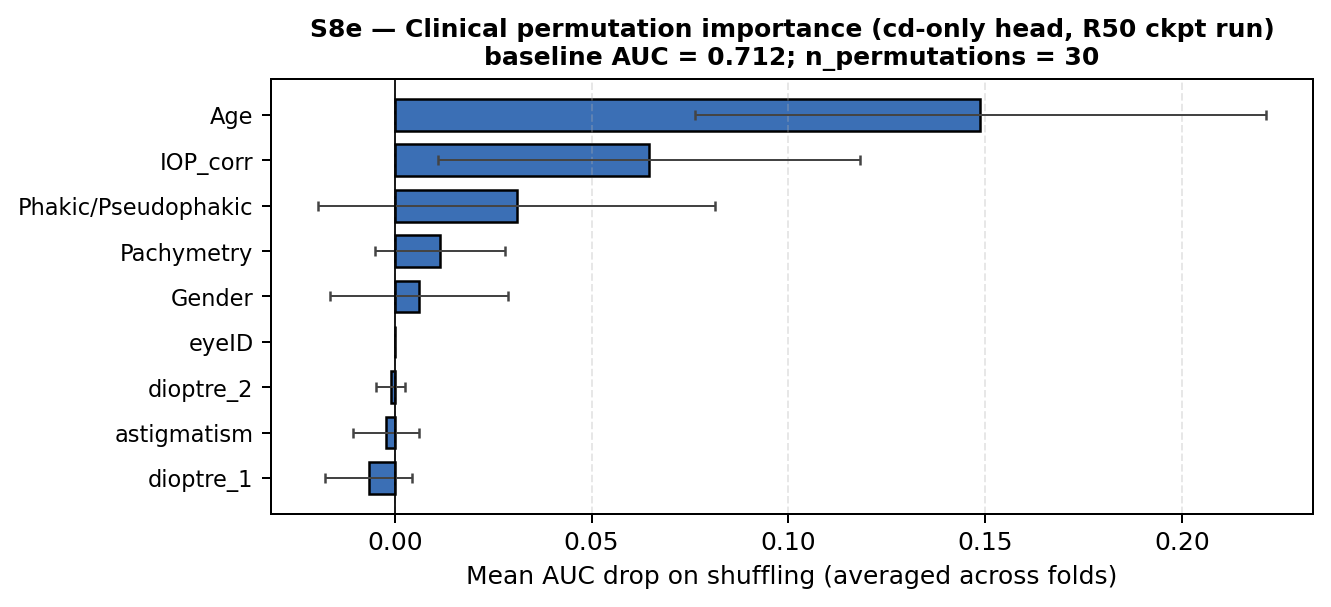

The table this chart was drawn from, first rows:
feature, mean_drop, std_drop, baseline_auc_mean
Age, 0.1488, 0.07247, 0.7118
IOP_corr, 0.06456, 0.0536, 0.7118
Phakic/Pseudophakic, 0.031, 0.0504, 0.7118
Pachymetry, 0.01142, 0.01655, 0.7118
Gender, 0.006103, 0.0226, 0.7118
eyeID, 0.0, 0.0, 0.7118
dioptre_2, -0.001029, 0.003623, 0.7118
astigmatism, -0.002157, 0.008336, 0.7118
dioptre_1, -0.006593, 0.011, 0.7118
